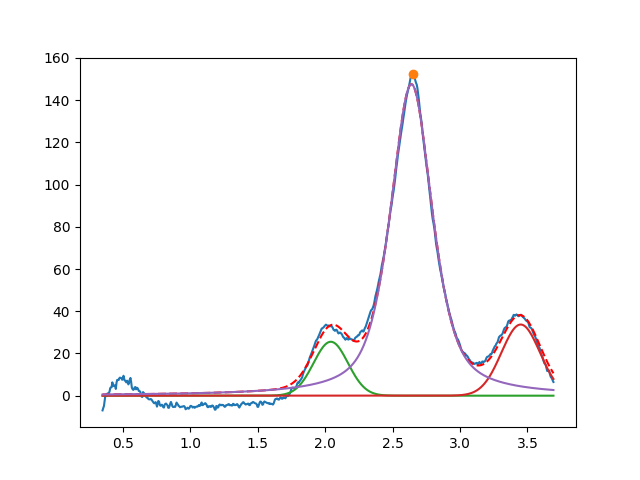

The data file committed next to this chart (first rows):
2.041872956754589463e+00, 2.555175447698129787e+01, 2.999999999986351917e-01, 9.999999999999998890e-01
3.450000000000000622e+00, 3.371243292942240544e+01, 3.360862176050421479e-01, 9.999999998583550820e-01
2.639693190862110850e+00, 1.475577891744282510e+02, 3.696481889436297186e-01, 3.924475540151240449e-01
